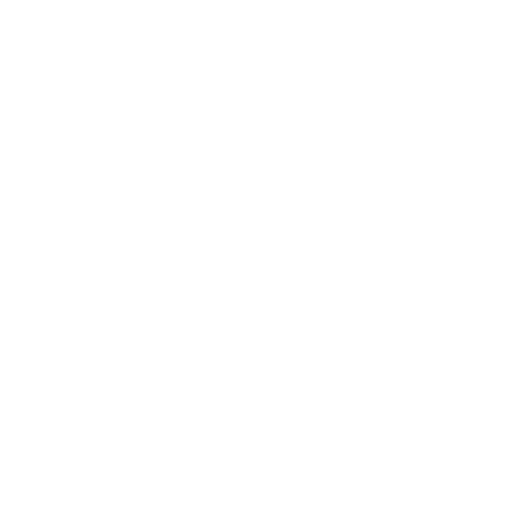
t = 0.00 s
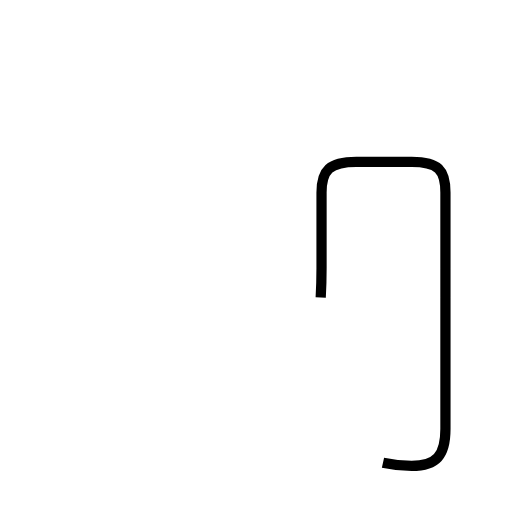
t = 1.74 s
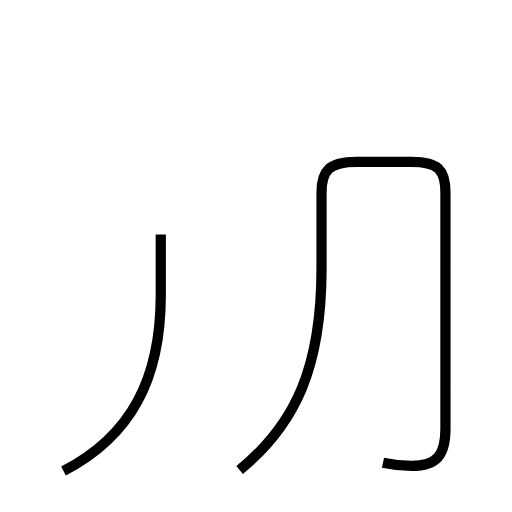
t = 3.12 s
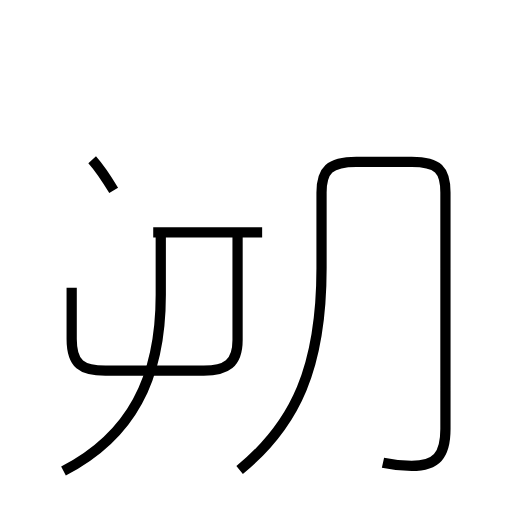
t = 4.61 s
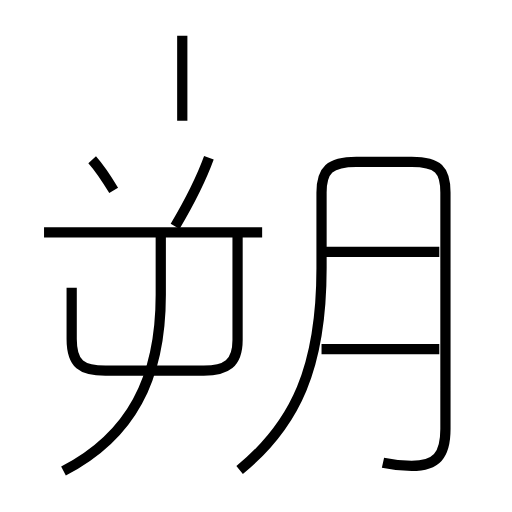
t = 6.10 s
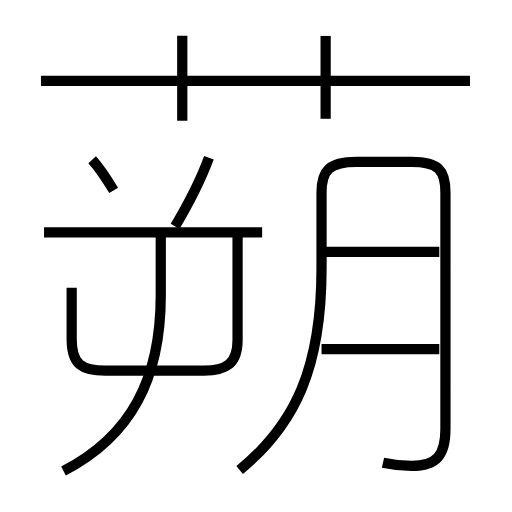
t = 7.60 s

The animated SVG that drew these frames (rendered in a browser with its animation timeline set to each time). Animation: 11 SMIL elements (animate=11); one cycle of 7.60 s.

<?xml version='1.0' encoding='utf-8'?>
<svg viewBox="0.0 -6.0 50.0 50.0" version="1.1" xmlns="http://www.w3.org/2000/svg"><rect x="-1000" y="-1000" width="2000" height="2000" stroke="white" fill="white" /><g style="fill:none;stroke:#000000;stroke-width:1"><path d="M 37.4 1.2 C 38.3 1.4 39.3 1.5 40.2 1.5 C 42.6 1.5 43.5 0.5 43.5 -2.1 L 43.5 -25.2 C 43.5 -27.4 42.8 -28.2 40.2 -28.2 L 34.8 -28.2 C 32.2 -28.2 31.4 -27.4 31.4 -25.2 L 31.4 -17.8 C 31.4 -8.2 28.9 -2.6 23.4 1.9 " transform="translate(0.0 38.0)" stroke-dasharray="77.10394027948846" stroke-dashoffset="77.10394027948846"><animate attributeName="stroke-dashoffset" from="77.10394027948846" to="0" dur="2.3131182083846538s" begin="0s" fill="freeze" /></path><path d="M 6.2 2.0 C 12.8 -1.4 15.7 -7.0 15.7 -15.2 L 15.7 -21.1 " transform="translate(0.0 38.0)" stroke-dasharray="26.734164215355914" stroke-dashoffset="26.734164215355914"><animate attributeName="stroke-dashoffset" from="26.734164215355914" to="0" dur="0.8020249264606774s" begin="2.3131182083846538s" fill="freeze" /></path><path d="M 7.0 -15.9 L 7.0 -10.9 C 7.0 -8.4 8.0 -7.8 10.3 -7.8 L 19.9 -7.8 C 22.1 -7.8 23.2 -8.5 23.2 -10.8 L 23.2 -21.3 " transform="translate(0.0 38.0)" stroke-dasharray="35.62424288605699" stroke-dashoffset="35.62424288605699"><animate attributeName="stroke-dashoffset" from="35.62424288605699" to="0" dur="1.0687272865817097s" begin="3.115143134845331s" fill="freeze" /></path><path d="M 11.1 -25.4 C 10.5 -26.4 9.8 -27.5 9.0 -28.4 " transform="translate(0.0 38.0)" stroke-dasharray="3.667228201279149" stroke-dashoffset="3.667228201279149"><animate attributeName="stroke-dashoffset" from="3.667228201279149" to="0" dur="0.11001684603837447s" begin="4.183870421427041s" fill="freeze" /></path><path d="M 25.6 -21.3 L 4.3 -21.3 " transform="translate(0.0 38.0)" stroke-dasharray="21.3" stroke-dashoffset="21.3"><animate attributeName="stroke-dashoffset" from="21.3" to="0" dur="0.639s" begin="4.293887267465415s" fill="freeze" /></path><path d="M 17.1 -21.9 C 18.4 -24.1 19.6 -26.4 20.4 -28.6 " transform="translate(0.0 38.0)" stroke-dasharray="7.478946967546085" stroke-dashoffset="7.478946967546085"><animate attributeName="stroke-dashoffset" from="7.478946967546085" to="0" dur="0.22436840902638253s" begin="4.932887267465415s" fill="freeze" /></path><path d="M 42.9 -9.9 L 31.4 -9.9 " transform="translate(0.0 38.0)" stroke-dasharray="11.5" stroke-dashoffset="11.5"><animate attributeName="stroke-dashoffset" from="11.5" to="0" dur="0.345s" begin="5.157255676491798s" fill="freeze" /></path><path d="M 17.8 -32.2 L 17.8 -40.5 " transform="translate(0.0 38.0)" stroke-dasharray="8.299999999999997" stroke-dashoffset="8.299999999999997"><animate attributeName="stroke-dashoffset" from="8.299999999999997" to="0" dur="0.24899999999999992s" begin="5.502255676491798s" fill="freeze" /></path><path d="M 42.9 -19.4 L 31.4 -19.4 " transform="translate(0.0 38.0)" stroke-dasharray="11.5" stroke-dashoffset="11.5"><animate attributeName="stroke-dashoffset" from="11.5" to="0" dur="0.345s" begin="5.751255676491797s" fill="freeze" /></path><path d="M 45.9 -36.1 L 4.0 -36.1 " transform="translate(0.0 38.0)" stroke-dasharray="41.9" stroke-dashoffset="41.9"><animate attributeName="stroke-dashoffset" from="41.9" to="0" dur="1.257s" begin="6.096255676491797s" fill="freeze" /></path><path d="M 31.8 -32.4 L 31.8 -40.5" transform="translate(0.0 38.0)" stroke-dasharray="8.100000000000001" stroke-dashoffset="8.100000000000001"><animate attributeName="stroke-dashoffset" from="8.100000000000001" to="0" dur="0.24300000000000002s" begin="7.353255676491797s" fill="freeze" /></path></g></svg>
